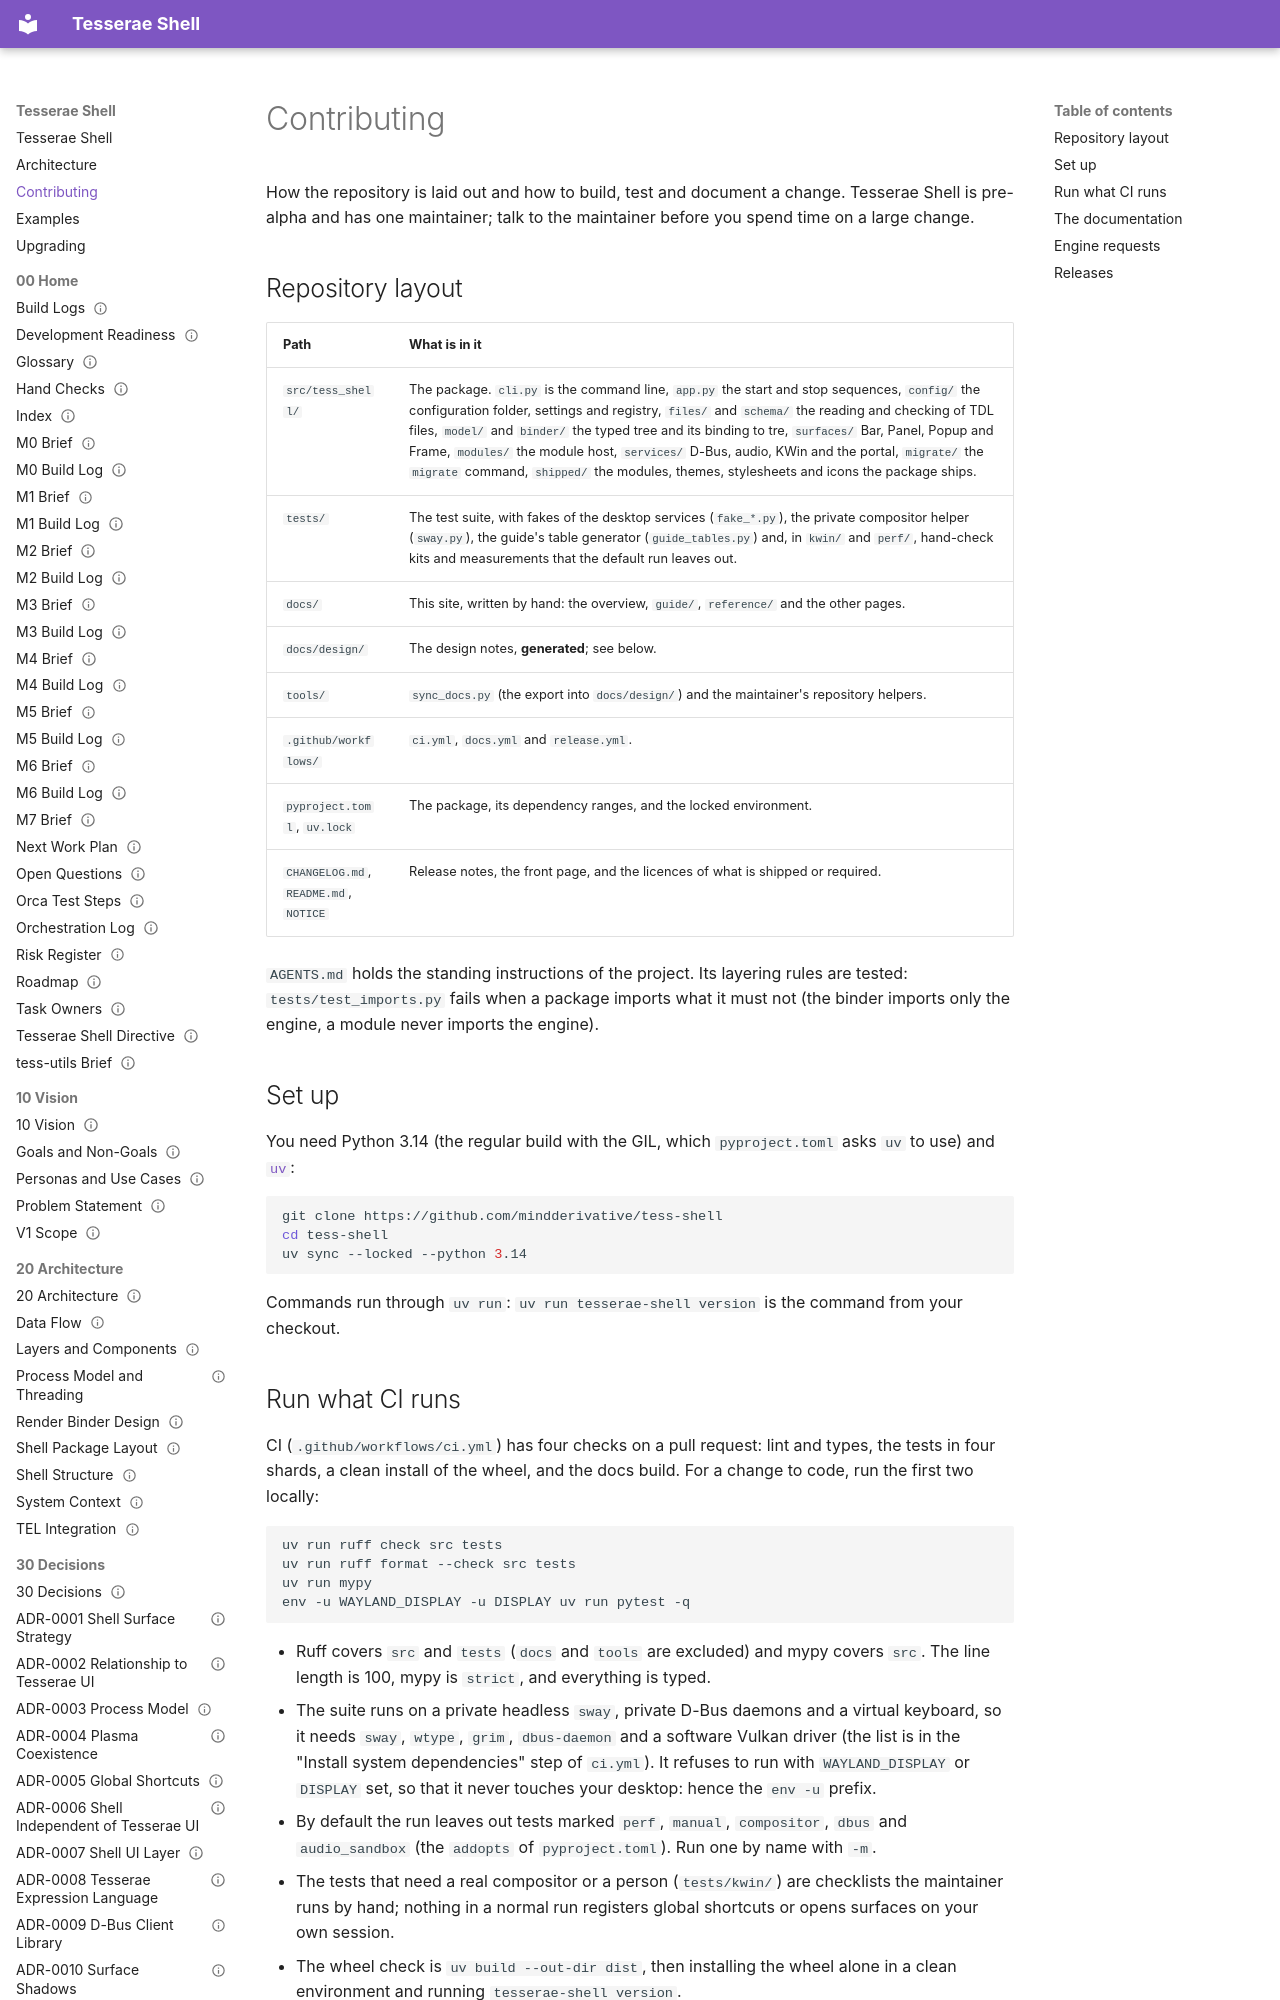

repository: mindderivative/tess-shell · page: contributing/index.html · generator: mkdocs

# Contributing

How the repository is laid out and how to build, test and document a change. Tesserae Shell is pre-alpha and has one maintainer; talk to the maintainer before you spend time on a large change.

## Repository layout

| Path | What is in it |
|---|---|
| `src/tess_shell/` | The package. `cli.py` is the command line, `app.py` the start and stop sequences, `config/` the configuration folder, settings and registry, `files/` and `schema/` the reading and checking of TDL files, `model/` and `binder/` the typed tree and its binding to tre, `surfaces/` Bar, Panel, Popup and Frame, `modules/` the module host, `services/` D-Bus, audio, KWin and the portal, `migrate/` the `migrate` command, `shipped/` the modules, themes, stylesheets and icons the package ships. |
| `tests/` | The test suite, with fakes of the desktop services (`fake_*.py`), the private compositor helper (`sway.py`), the guide's table generator (`guide_tables.py`) and, in `kwin/` and `perf/`, hand-check kits and measurements that the default run leaves out. |
| `docs/` | This site, written by hand: the overview, `guide/`, `reference/` and the other pages. |
| `docs/design/` | The design notes, **generated**; see below. |
| `tools/` | `sync_docs.py` (the export into `docs/design/`) and the maintainer's repository helpers. |
| `.github/workflows/` | `ci.yml`, `docs.yml` and `release.yml`. |
| `pyproject.toml`, `uv.lock` | The package, its dependency ranges, and the locked environment. |
| `CHANGELOG.md`, `README.md`, `NOTICE` | Release notes, the front page, and the licences of what is shipped or required. |

`AGENTS.md` holds the standing instructions of the project. Its layering rules are tested: `tests/test_imports.py` fails when a package imports what it must not (the binder imports only the engine, a module never imports the engine).
